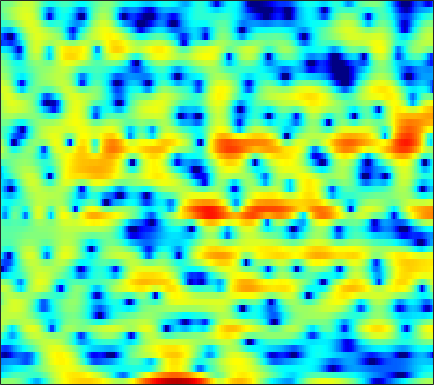

The file beside this chart, header and first rows:
0.044035, 0.23174, 0.43261, 0.54945, 0.5546, 0.49739, 0.31591, 0.087776, -0.32356, -0.87451, -1.5846, -2.2444, -3.2721, -4.4977, -5.4754, -6.748, -7.5304, -7.5248, -6.6485, -5.1866, -3.6342, -2.5141, -1.137, 0.027002
-5.449, -4.688, -3.845, -3.175, -2.776, -2.364, -2.075, -1.934, -1.845, -1.855, -1.94, -2.062, -2.258, -2.479, -2.635, -2.778, -2.779, -2.65, -2.309, -1.752, -1.043, -0.4512, 0.3693, 1.173
-7.331, -6.897, -6.379, -5.928, -5.633, -5.279, -4.981, -4.78, -4.51, -4.247, -3.964, -3.728, -3.366, -2.961, -2.617, -2.104, -1.549, -1.104, -0.4926, 0.1285, 0.7509, 1.212, 1.786, 2.323
-8.991, -8.783, -8.589, -8.461, -8.386, -8.376, -8.498, -8.695, -9.111, -9.739, -10.5, -10.97, -11.02, -10.11, -8.821, -6.808, -4.8, -3.409, -1.76, -0.329, 0.9075, 1.707, 2.611, 3.355
-15.4, -16.81, -17.56, -16.21, -14.67, -12.79, -11.41, -10.74, -10.2, -10.16, -10.47, -10.87, -11.19, -10.6, -9.403, -7.198, -4.928, -3.36, -1.516, 0.04154, 1.34, 2.159, 3.06, 3.767
-10.93, -11.62, -11.94, -11.45, -10.68, -9.434, -8.183, -7.381, -6.411, -5.597, -4.821, -4.293, -3.594, -2.871, -2.302, -1.502, -0.6734, -0.04839, 0.7625, 1.493, 2.133, 2.55, 3.005, 3.334
-4.611, -4.917, -5.238, -5.388, -5.365, -5.188, -4.77, -4.363, -3.693, -2.989, -2.255, -1.71, -1.012, -0.3738, 0.06831, 0.5969, 1.064, 1.361, 1.698, 1.965, 2.158, 2.256, 2.333, 2.342
-1.627, -2.605, -4.15, -5.935, -7.204, -8.102, -7.419, -6.123, -4.17, -2.37, -0.8805, 0.01946, 0.9816, 1.698, 2.077, 2.403, 2.529, 2.497, 2.313, 1.973, 1.542, 1.199, 0.7779, 0.4705
1.665, 0.6783, -0.9526, -2.915, -4.429, -5.646, -4.934, -3.523, -1.511, 0.2065, 1.536, 2.289, 3.008, 3.422, 3.547, 3.461, 3.093, 2.602, 1.637, 0.2531, -1.697, -3.693, -7.374, -11.77
2.193, 1.951, 1.612, 1.297, 1.11, 0.9743, 0.9961, 1.095, 1.322, 1.572, 1.77, 1.856, 1.867, 1.722, 1.506, 1.055, 0.4425, -0.1379, -1.057, -2.169, -3.464, -4.491, -5.734, -6.461
1.843, 1.958, 2.076, 2.154, 2.202, 2.235, 2.235, 2.2, 2.12, 1.953, 1.704, 1.439, 0.9865, 0.3994, -0.1184, -0.9001, -1.752, -2.407, -3.244, -3.942, -4.406, -4.584, -4.591, -4.354
1.092, 1.57, 2.117, 2.544, 2.787, 2.993, 3.081, 3.056, 2.907, 2.621, 2.186, 1.748, 0.9986, 0.01796, -0.8917, -2.385, -4.256, -5.94, -8.402, -10.45, -10.6, -9.455, -7.488, -5.708
-0.5824, 0.4747, 1.539, 2.27, 2.642, 2.942, 3.07, 3.069, 2.959, 2.724, 2.361, 1.993, 1.341, 0.4708, -0.3575, -1.764, -3.605, -5.312, -7.993, -10.4, -10.46, -9.014, -6.791, -4.986
0.0617, 0.8086, 1.476, 1.843, 1.935, 1.89, 1.685, 1.484, 1.217, 1.056, 0.9903, 0.9986, 1.01, 0.9609, 0.8316, 0.5381, 0.1132, -0.2859, -0.8369, -1.321, -1.682, -1.895, -2.132, -2.35
2.485, 2.414, 2.164, 1.673, 1.11, 0.05838, -1.463, -2.865, -4.825, -5.737, -4.506, -2.891, -0.8833, 0.6735, 1.536, 2.326, 2.762, 2.904, 2.876, 2.612, 2.123, 1.59, 0.6076, -0.8092
0.8233, 0.4544, -0.03465, -0.6342, -1.215, -2.305, -3.876, -5.451, -7.937, -9.087, -6.971, -4.644, -1.941, 0.07694, 1.234, 2.361, 3.093, 3.433, 3.627, 3.54, 3.191, 2.759, 1.942, 0.8277
-5.915, -5.95, -5.56, -5.008, -4.627, -4.231, -3.89, -3.657, -3.284, -2.745, -1.979, -1.277, -0.2878, 0.6614, 1.29, 1.989, 2.509, 2.764, 2.938, 2.944, 2.785, 2.566, 2.162, 1.656
-23.37, -16.02, -11.75, -9.294, -7.908, -6.349, -4.984, -4.04, -2.868, -1.794, -0.809, -0.1443, 0.6341, 1.284, 1.666, 2.043, 2.271, 2.349, 2.352, 2.269, 2.136, 2.015, 1.857, 1.688
-9.929, -10.81, -11.56, -11.68, -10.98, -8.993, -6.591, -4.859, -2.851, -1.203, 0.1035, 0.8688, 1.64, 2.131, 2.33, 2.365, 2.156, 1.858, 1.331, 0.738, 0.2459, 0.05726, 0.1028, 0.4537
-5.536, -7.513, -11.11, -16.07, -16.25, -10.54, -6.212, -3.849, -1.473, 0.2898, 1.579, 2.275, 2.885, 3.145, 3.108, 2.732, 1.93, 1.002, -0.8126, -3.527, -7.399, -10.05, -8.033, -4.009
-2.25, -2.844, -3.486, -3.785, -3.682, -3.079, -2.135, -1.336, -0.2902, 0.6234, 1.343, 1.747, 2.081, 2.165, 2.052, 1.646, 0.9182, 0.1387, -1.235, -2.951, -4.688, -5.398, -4.819, -3.06
-1.482, -1.584, -1.675, -1.674, -1.588, -1.374, -1.061, -0.7797, -0.3847, -0.005602, 0.3157, 0.5134, 0.6842, 0.7424, 0.7074, 0.5499, 0.2817, 0.01838, -0.3663, -0.722, -0.9644, -1.008, -0.8544, -0.487
-1.32, -1.332, -1.345, -1.321, -1.273, -1.182, -1.047, -0.9299, -0.7572, -0.578, -0.3946, -0.2768, -0.1379, -0.02964, 0.02445, 0.06636, 0.07252, 0.05992, 0.02733, 0.001998, 0.01558, 0.05629, 0.1698, 0.3518
-1.195, -1.322, -1.429, -1.469, -1.471, -1.423, -1.357, -1.306, -1.237, -1.16, -1.056, -0.9523, -0.7641, -0.5344, -0.3493, -0.1108, 0.08651, 0.2009, 0.2996, 0.346, 0.3705, 0.3926, 0.4551, 0.5848
-1.519, -1.972, -2.267, -2.22, -2.036, -1.755, -1.588, -1.571, -1.721, -1.992, -2.251, -2.266, -1.956, -1.298, -0.6895, 0.08198, 0.6736, 0.9466, 1.07, 0.9383, 0.6063, 0.3149, 0.02384, 0.001103
-4.747, -7.722, -8.739, -5.617, -3.481, -1.678, -0.8464, -0.79, -1.499, -3.31, -6.582, -9.864, -8.838, -3.842, -1.139, 1.278, 2.685, 3.207, 3.263, 2.56, 0.9708, -0.9489, -4.663, -7.061
-4.515, -6.131, -6.698, -5.286, -3.943, -2.523, -1.679, -1.464, -1.696, -2.504, -3.642, -4.233, -3.628, -1.685, -0.1173, 1.585, 2.705, 3.155, 3.224, 2.685, 1.523, 0.2818, -1.516, -2.319
-3.703, -4.132, -4.497, -4.529, -4.385, -4.014, -3.546, -3.187, -2.723, -2.261, -1.813, -1.409, -0.7685, -0.01872, 0.5502, 1.237, 1.771, 2.03, 2.169, 2.093, 1.868, 1.645, 1.367, 1.231
-4.879, -5.585, -6.495, -7.203, -7.475, -7.226, -6.374, -5.456, -4.148, -2.893, -1.75, -0.9806, -0.1039, 0.6175, 1.071, 1.548, 1.873, 2.026, 2.115, 2.103, 2.024, 1.95, 1.852, 1.786
-5.964, -7.296, -9.804, -13.91, -18.85, -19.11, -12.01, -8.511, -5.279, -2.98, -1.253, -0.2675, 0.7593, 1.49, 1.873, 2.188, 2.294, 2.255, 2.081, 1.803, 1.487, 1.284, 1.122, 1.109
-5.574, -6.145, -7.096, -8.149, -8.634, -8.093, -6.301, -4.647, -2.57, -0.831, 0.533, 1.324, 2.107, 2.6, 2.777, 2.766, 2.48, 2.074, 1.269, 0.1787, -1.125, -2.109, -2.999, -2.863
-6.721, -5.641, -4.555, -3.717, -3.134, -2.327, -1.417, -0.699, 0.2522, 1.111, 1.817, 2.241, 2.618, 2.758, 2.701, 2.386, 1.771, 1.082, -0.2221, -2.127, -4.985, -8.356, -17.79, -15.5
-6.225, -4.84, -3.435, -2.362, -1.703, -0.9563, -0.2878, 0.1512, 0.6794, 1.126, 1.454, 1.624, 1.708, 1.615, 1.423, 1.002, 0.383, -0.2016, -1.108, -2.165, -3.244, -3.969, -4.445, -4.063
-2.192, -1.9, -1.506, -1.139, -0.8703, -0.5296, -0.2113, 0.01003, 0.2929, 0.5288, 0.6881, 0.7378, 0.6724, 0.4579, 0.174, -0.3481, -1.005, -1.552, -2.272, -2.825, -3.083, -3.017, -2.595, -1.861
0.7516, 0.4699, 0.1117, -0.2249, -0.4436, -0.6391, -0.696, -0.6075, -0.3855, -0.111, 0.1527, 0.2674, 0.285, 0.07445, -0.2673, -1.025, -2.173, -3.308, -5.138, -6.758, -6.974, -5.89, -3.854, -1.873
2.291, 1.548, 0.3585, -1.037, -2.159, -3.476, -4.056, -3.852, -2.987, -1.888, -0.9056, -0.3083, 0.2591, 0.4717, 0.3815, -0.1608, -1.323, -2.737, -5.692, -10.51, -11.95, -7.607, -3.127, -0.2693
1.138, 0.1715, -1.707, -4.481, -7.537, -14.62, -30.16, -15.45, -9.702, -6.652, -4.58, -3.284, -1.886, -0.7706, -0.1644, 0.3407, 0.5041, 0.4419, 0.2418, 0.1648, 0.4734, 1.008, 1.94, 2.869
-1.101, -1.668, -2.905, -4.663, -6.25, -8.414, -10.14, -11.04, -11.85, -12.35, -11.37, -9.516, -6.678, -4.181, -2.667, -1.097, 0.05117, 0.6937, 1.353, 1.888, 2.367, 2.69, 3.096, 3.434
-1.668, -1.75, -2.207, -3.048, -3.866, -5.218, -6.938, -8.575, -11.55, -16.16, -17.45, -13.1, -8.387, -5.174, -3.402, -1.647, -0.3727, 0.3581, 1.108, 1.66, 2.076, 2.327, 2.607, 2.818
-0.7099, -0.521, -0.505, -0.736, -1.068, -1.684, -2.458, -3.072, -3.875, -4.393, -4.367, -3.955, -3.114, -2.116, -1.413, -0.63, -0.04355, 0.2795, 0.5735, 0.741, 0.8232, 0.8709, 0.9289, 1.02
0.5129, 0.8875, 1.228, 1.398, 1.406, 1.296, 1.097, 0.9104, 0.6683, 0.4834, 0.3613, 0.3098, 0.3207, 0.3149, 0.2785, 0.1606, -0.07386, -0.3453, -0.8171, -1.366, -1.963, -2.4, -2.9, -3.185
0.9593, 1.578, 2.213, 2.63, 2.828, 2.948, 2.936, 2.853, 2.692, 2.473, 2.208, 1.974, 1.609, 1.128, 0.6674, -0.1178, -1.141, -2.084, -3.567, -5.262, -6.996, -8.27, -9.9, -11.65
1.002, 1.875, 2.699, 3.197, 3.4, 3.483, 3.394, 3.254, 2.986, 2.668, 2.325, 2.047, 1.572, 0.9694, 0.371, -0.715, -2.24, -3.751, -6.477, -10.38, -15.76, -19.11, -17.87, -16.52
1.995, 2.67, 3.207, 3.4, 3.33, 3.003, 2.472, 1.998, 1.352, 0.8285, 0.509, 0.3919, 0.3179, 0.1817, -0.05234, -0.637, -1.631, -2.703, -4.655, -7.199, -9.926, -11.15, -10.61, -8.867
2.969, 3.107, 3.036, 2.634, 2.093, 1.009, -0.5348, -2.031, -4.337, -6.306, -6.391, -5.266, -3.441, -2.035, -1.318, -0.7702, -0.6322, -0.756, -1.106, -1.56, -1.937, -2.053, -1.932, -1.498
2.485, 2.289, 1.831, 1.083, 0.3088, -1.106, -3.091, -5.103, -8.9, -13.88, -13.27, -9.694, -6.114, -3.754, -2.517, -1.361, -0.6045, -0.2227, 0.1142, 0.3348, 0.5067, 0.6413, 0.8647, 1.137
1.413, 1.123, 0.6001, -0.08271, -0.7076, -1.665, -2.742, -3.575, -4.562, -5.16, -5.146, -4.728, -3.848, -2.853, -2.14, -1.309, -0.6354, -0.222, 0.2074, 0.5444, 0.8256, 1.013, 1.258, 1.504
0.5783, 0.2557, -0.2586, -0.8413, -1.322, -1.962, -2.558, -2.933, -3.261, -3.366, -3.2, -2.918, -2.406, -1.812, -1.365, -0.8108, -0.349, -0.08094, 0.1896, 0.3796, 0.5325, 0.6526, 0.8426, 1.095
0.07851, -0.3196, -0.9259, -1.593, -2.132, -2.873, -3.535, -3.904, -4.115, -3.913, -3.329, -2.732, -1.854, -1.009, -0.4683, 0.08939, 0.4158, 0.4977, 0.4181, 0.155, -0.1996, -0.4142, -0.4859, -0.1717
-0.8696, -1.286, -1.935, -2.783, -3.549, -4.89, -6.602, -8.053, -9.456, -8.578, -5.998, -3.991, -1.729, -0.04433, 0.8843, 1.676, 1.978, 1.876, 1.255, -0.01463, -2.066, -4.134, -6.593, -5.453
-5.387, -5.332, -5.487, -6.014, -6.641, -7.805, -9.635, -11.78, -15.28, -13.04, -7.68, -4.631, -1.563, 0.5717, 1.697, 2.659, 3.049, 2.974, 2.333, 1.018, -1.091, -3.192, -5.687, -4.683
-12.12, -11.23, -11.27, -11.96, -12.52, -12.3, -11.11, -9.912, -8.223, -6.267, -4.155, -2.57, -0.6738, 0.8831, 1.778, 2.612, 3.048, 3.124, 2.943, 2.496, 1.907, 1.472, 1.091, 1.054
-10.52, -11.19, -13.12, -17.19, -23.92, -21.36, -13.2, -9.699, -6.403, -3.94, -1.957, -0.6984, 0.6935, 1.782, 2.408, 2.986, 3.292, 3.36, 3.281, 3.046, 2.716, 2.443, 2.095, 1.78
-6.253, -6.623, -7.176, -7.614, -7.634, -6.951, -5.539, -4.23, -2.492, -0.9166, 0.4227, 1.263, 2.153, 2.789, 3.1, 3.306, 3.28, 3.132, 2.772, 2.288, 1.738, 1.334, 0.8258, 0.3839
-3.265, -2.987, -2.634, -2.268, -1.909, -1.322, -0.5873, 0.02705, 0.8722, 1.666, 2.355, 2.772, 3.162, 3.341, 3.321, 3.076, 2.572, 2.017, 1.045, -0.1464, -1.443, -2.354, -3.246, -3.576
-1.754, -1.171, -0.522, 0.05619, 0.4628, 1.007, 1.553, 1.947, 2.449, 2.883, 3.214, 3.367, 3.432, 3.29, 3.03, 2.437, 1.516, 0.5662, -1.116, -3.462, -6.789, -10.31, -15.85, -13.53
-0.9079, -0.4692, 0.03281, 0.4994, 0.8363, 1.292, 1.742, 2.074, 2.475, 2.815, 3.047, 3.131, 3.095, 2.862, 2.542, 1.892, 0.9603, 0.0508, -1.493, -3.457, -5.857, -7.792, -9.656, -9.368
-0.597, -0.575, -0.5233, -0.4081, -0.2296, 0.1267, 0.6092, 1.027, 1.579, 2.067, 2.434, 2.611, 2.674, 2.54, 2.301, 1.805, 1.117, 0.4853, -0.4793, -1.505, -2.502, -3.148, -3.717, -3.893
